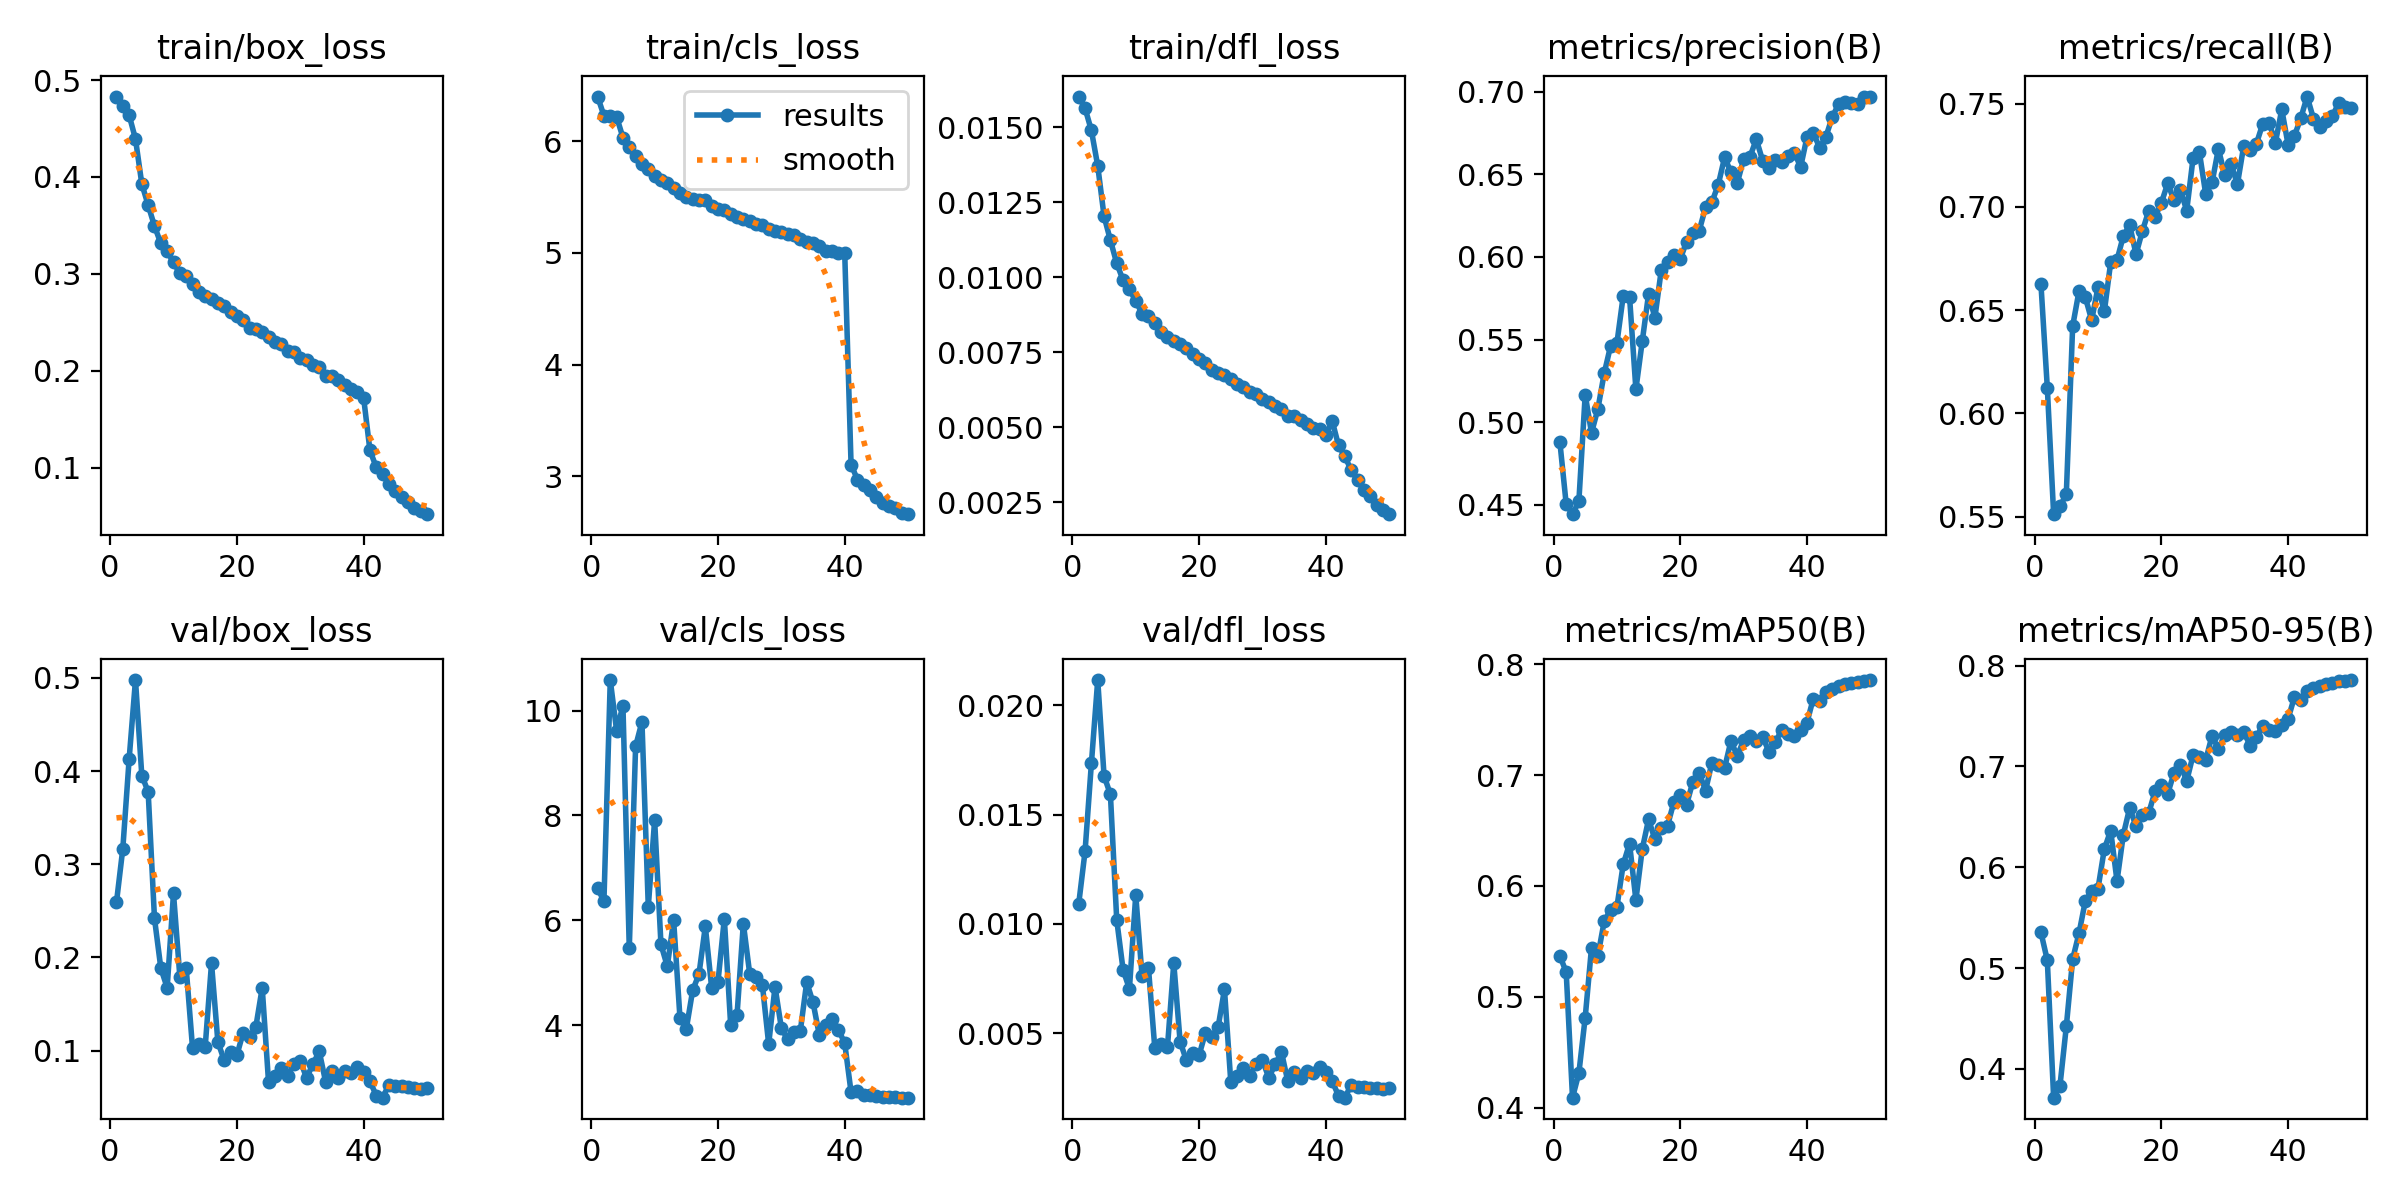

Source data for this figure (header and first rows):
epoch, time, train/box_loss, train/cls_loss, train/dfl_loss, metrics/precision(B), metrics/recall(B), metrics/mAP50(B), metrics/mAP50-95(B), val/box_loss, val/cls_loss, val/dfl_loss, lr/pg0, lr/pg1, lr/pg2
1, 185.9, 0.483, 6.399, 0.01602, 0.4882, 0.6624, 0.537, 0.5353, 0.2591, 6.617, 0.01092, 0.00333, 0.00333, 0.07003
2, 341.9, 0.4737, 6.228, 0.01563, 0.4505, 0.6125, 0.5224, 0.5077, 0.3167, 6.358, 0.01332, 0.006532, 0.006532, 0.0399
3, 493.8, 0.4637, 6.227, 0.01489, 0.4444, 0.5512, 0.4091, 0.3714, 0.413, 10.58, 0.01734, 0.009601, 0.009601, 0.009632
4, 643.9, 0.4392, 6.218, 0.01371, 0.4521, 0.5549, 0.4311, 0.3834, 0.4977, 9.62, 0.02115, 0.009406, 0.009406, 0.009406
5, 791.9, 0.3928, 6.032, 0.01203, 0.5166, 0.5609, 0.4813, 0.442, 0.3952, 10.09, 0.01677, 0.009208, 0.009208, 0.009208
6, 942.7, 0.371, 5.946, 0.01123, 0.4936, 0.6422, 0.5445, 0.5088, 0.3779, 5.463, 0.01592, 0.00901, 0.00901, 0.00901
7, 1095, 0.3493, 5.872, 0.01046, 0.508, 0.6592, 0.537, 0.5345, 0.2418, 9.32, 0.01018, 0.008812, 0.008812, 0.008812
8, 1245, 0.3315, 5.796, 0.0099, 0.5295, 0.6562, 0.5681, 0.5666, 0.1885, 9.786, 0.00791, 0.008614, 0.008614, 0.008614
9, 1397, 0.3232, 5.751, 0.00959, 0.546, 0.6452, 0.5785, 0.5765, 0.1675, 6.257, 0.00703, 0.008416, 0.008416, 0.008416
10, 1546, 0.3119, 5.689, 0.00921, 0.5477, 0.6611, 0.5809, 0.5789, 0.2687, 7.911, 0.01132, 0.008218, 0.008218, 0.008218
11, 1694, 0.3005, 5.652, 0.00878, 0.5764, 0.6494, 0.6195, 0.6181, 0.1796, 5.538, 0.0076, 0.00802, 0.00802, 0.00802
12, 1843, 0.2978, 5.624, 0.00872, 0.5759, 0.6731, 0.6383, 0.6363, 0.1888, 5.121, 0.00801, 0.007822, 0.007822, 0.007822
13, 1992, 0.2897, 5.58, 0.00846, 0.5199, 0.6743, 0.5873, 0.5863, 0.1032, 5.998, 0.00435, 0.007624, 0.007624, 0.007624
14, 2141, 0.2811, 5.538, 0.00816, 0.5488, 0.686, 0.6331, 0.6324, 0.1069, 4.131, 0.0045, 0.007426, 0.007426, 0.007426
15, 2290, 0.2771, 5.505, 0.00799, 0.5775, 0.6912, 0.6601, 0.6589, 0.1041, 3.925, 0.00436, 0.007228, 0.007228, 0.007228
16, 2438, 0.2736, 5.485, 0.00788, 0.5633, 0.6771, 0.6421, 0.6407, 0.1937, 4.659, 0.00821, 0.00703, 0.00703, 0.00703
17, 2586, 0.2697, 5.477, 0.00776, 0.5919, 0.6883, 0.6521, 0.6513, 0.1096, 4.971, 0.00462, 0.006832, 0.006832, 0.006832
18, 2735, 0.2667, 5.476, 0.00763, 0.597, 0.698, 0.6545, 0.6536, 0.08949, 5.882, 0.00376, 0.006634, 0.006634, 0.006634
19, 2885, 0.2608, 5.422, 0.00744, 0.6012, 0.6952, 0.6758, 0.6752, 0.09816, 4.71, 0.00411, 0.006436, 0.006436, 0.006436
20, 3035, 0.2566, 5.389, 0.00728, 0.5987, 0.7019, 0.6816, 0.6812, 0.09515, 4.825, 0.00401, 0.006238, 0.006238, 0.006238
21, 3185, 0.252, 5.382, 0.00713, 0.6093, 0.7114, 0.6734, 0.6731, 0.1195, 6.03, 0.00503, 0.00604, 0.00604, 0.00604
22, 3335, 0.2439, 5.345, 0.00689, 0.6144, 0.7031, 0.6941, 0.6935, 0.1145, 4, 0.00484, 0.005842, 0.005842, 0.005842
23, 3486, 0.2435, 5.319, 0.00682, 0.6159, 0.7082, 0.7016, 0.7015, 0.1258, 4.184, 0.00529, 0.005644, 0.005644, 0.005644
24, 3637, 0.24, 5.304, 0.00673, 0.6301, 0.6983, 0.6861, 0.6856, 0.1675, 5.936, 0.00701, 0.005446, 0.005446, 0.005446
25, 3787, 0.2345, 5.283, 0.00662, 0.6331, 0.7236, 0.7113, 0.7111, 0.06608, 4.983, 0.00277, 0.005248, 0.005248, 0.005248
26, 3936, 0.2296, 5.26, 0.00645, 0.6437, 0.7265, 0.7095, 0.709, 0.07286, 4.919, 0.00306, 0.00505, 0.00505, 0.00505
27, 4084, 0.228, 5.254, 0.00635, 0.6602, 0.7062, 0.7065, 0.7064, 0.08099, 4.769, 0.00341, 0.004852, 0.004852, 0.004852
28, 4233, 0.2206, 5.213, 0.00616, 0.6512, 0.7118, 0.7308, 0.7305, 0.07316, 3.634, 0.00307, 0.004654, 0.004654, 0.004654
29, 4382, 0.2189, 5.198, 0.00612, 0.6448, 0.7281, 0.7174, 0.7172, 0.08546, 4.73, 0.00359, 0.004456, 0.004456, 0.004456
30, 4532, 0.2128, 5.191, 0.00594, 0.659, 0.7154, 0.7314, 0.7312, 0.08926, 3.941, 0.00376, 0.004258, 0.004258, 0.004258
31, 4682, 0.2109, 5.171, 0.00585, 0.6605, 0.7207, 0.735, 0.7345, 0.07077, 3.723, 0.00297, 0.00406, 0.00406, 0.00406
32, 4832, 0.2059, 5.164, 0.00572, 0.6711, 0.711, 0.7311, 0.7308, 0.0855, 3.863, 0.00359, 0.003862, 0.003862, 0.003862
33, 4982, 0.2036, 5.121, 0.00562, 0.6583, 0.7296, 0.7347, 0.7344, 0.09913, 3.894, 0.00414, 0.003664, 0.003664, 0.003664
34, 5133, 0.1943, 5.094, 0.00536, 0.6538, 0.7275, 0.7209, 0.7207, 0.06676, 4.819, 0.0028, 0.003466, 0.003466, 0.003466
35, 5283, 0.1946, 5.085, 0.00537, 0.6587, 0.7307, 0.7296, 0.7294, 0.07774, 4.43, 0.00325, 0.003268, 0.003268, 0.003268
36, 5434, 0.1908, 5.06, 0.00525, 0.6574, 0.7402, 0.7406, 0.7404, 0.07088, 3.802, 0.00297, 0.00307, 0.00307, 0.00307
37, 5586, 0.1852, 5.018, 0.00509, 0.6607, 0.7407, 0.7366, 0.7364, 0.07821, 4.005, 0.00327, 0.002872, 0.002872, 0.002872
38, 5739, 0.1807, 5.022, 0.00497, 0.6631, 0.7312, 0.7353, 0.7351, 0.07637, 4.122, 0.00319, 0.002674, 0.002674, 0.002674
39, 5890, 0.1785, 5.002, 0.00494, 0.6544, 0.7472, 0.7411, 0.741, 0.08267, 3.912, 0.00345, 0.002476, 0.002476, 0.002476
40, 6041, 0.1722, 4.996, 0.00474, 0.6724, 0.7301, 0.7474, 0.7472, 0.07701, 3.651, 0.00322, 0.002278, 0.002278, 0.002278
41, 6190, 0.1178, 3.107, 0.00521, 0.6752, 0.7345, 0.7691, 0.7689, 0.06733, 2.717, 0.00281, 0.00208, 0.00208, 0.00208
42, 6338, 0.1004, 2.972, 0.00439, 0.6659, 0.7429, 0.7664, 0.7662, 0.05169, 2.741, 0.00215, 0.001882, 0.001882, 0.001882
43, 6485, 0.09301, 2.923, 0.00403, 0.6728, 0.7534, 0.7754, 0.7753, 0.04954, 2.661, 0.00206, 0.001684, 0.001684, 0.001684
44, 6632, 0.08276, 2.882, 0.00356, 0.6847, 0.7428, 0.7775, 0.7775, 0.06357, 2.656, 0.00265, 0.001486, 0.001486, 0.001486
45, 6779, 0.07617, 2.819, 0.00324, 0.6925, 0.7389, 0.7801, 0.78, 0.06196, 2.641, 0.00257, 0.001288, 0.001288, 0.001288
46, 6926, 0.06934, 2.766, 0.00291, 0.694, 0.7417, 0.782, 0.7819, 0.06179, 2.631, 0.00257, 0.00109, 0.00109, 0.00109
47, 7073, 0.06427, 2.732, 0.00269, 0.6933, 0.7441, 0.7831, 0.7831, 0.06049, 2.626, 0.00252, 0.000892, 0.000892, 0.000892
48, 7221, 0.05843, 2.72, 0.00241, 0.6923, 0.7503, 0.7843, 0.7842, 0.06029, 2.62, 0.00251, 0.000694, 0.000694, 0.000694
49, 7368, 0.05528, 2.677, 0.00225, 0.6968, 0.7483, 0.785, 0.7849, 0.05913, 2.615, 0.00246, 0.000496, 0.000496, 0.000496
50, 7514, 0.05202, 2.663, 0.0021, 0.697, 0.7477, 0.7857, 0.7857, 0.05976, 2.613, 0.00248, 0.000298, 0.000298, 0.000298
